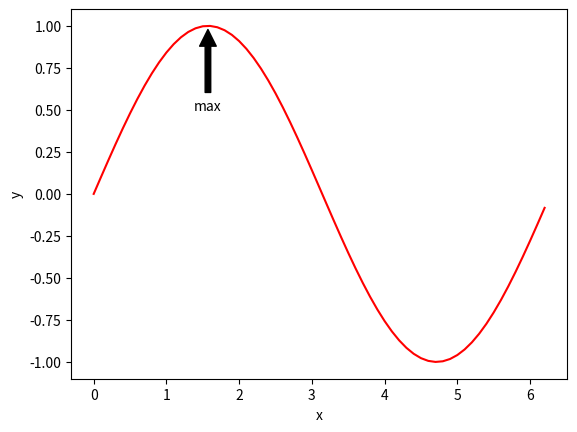

This chart was generated by the following Python code:
# -*- coding: utf-8 -*-
"""
Created on Wed Jun  7 11:19:00 2017

[redacted]
"""

import matplotlib.pyplot as plt
import numpy as np

x = np.arange(0.0, 2*np.pi, 0.1)
y = np.sin(x)


plt.figure(1)
plt.xlabel("x")
plt.ylabel("y")
plt.annotate('max', xy=(np.pi/2, 1), xytext=(np.pi/2, 0.5),
            arrowprops=dict(facecolor='black', shrink=0.05),
            horizontalalignment='center')
plt.plot(x, y, 'r-')

plt.show()